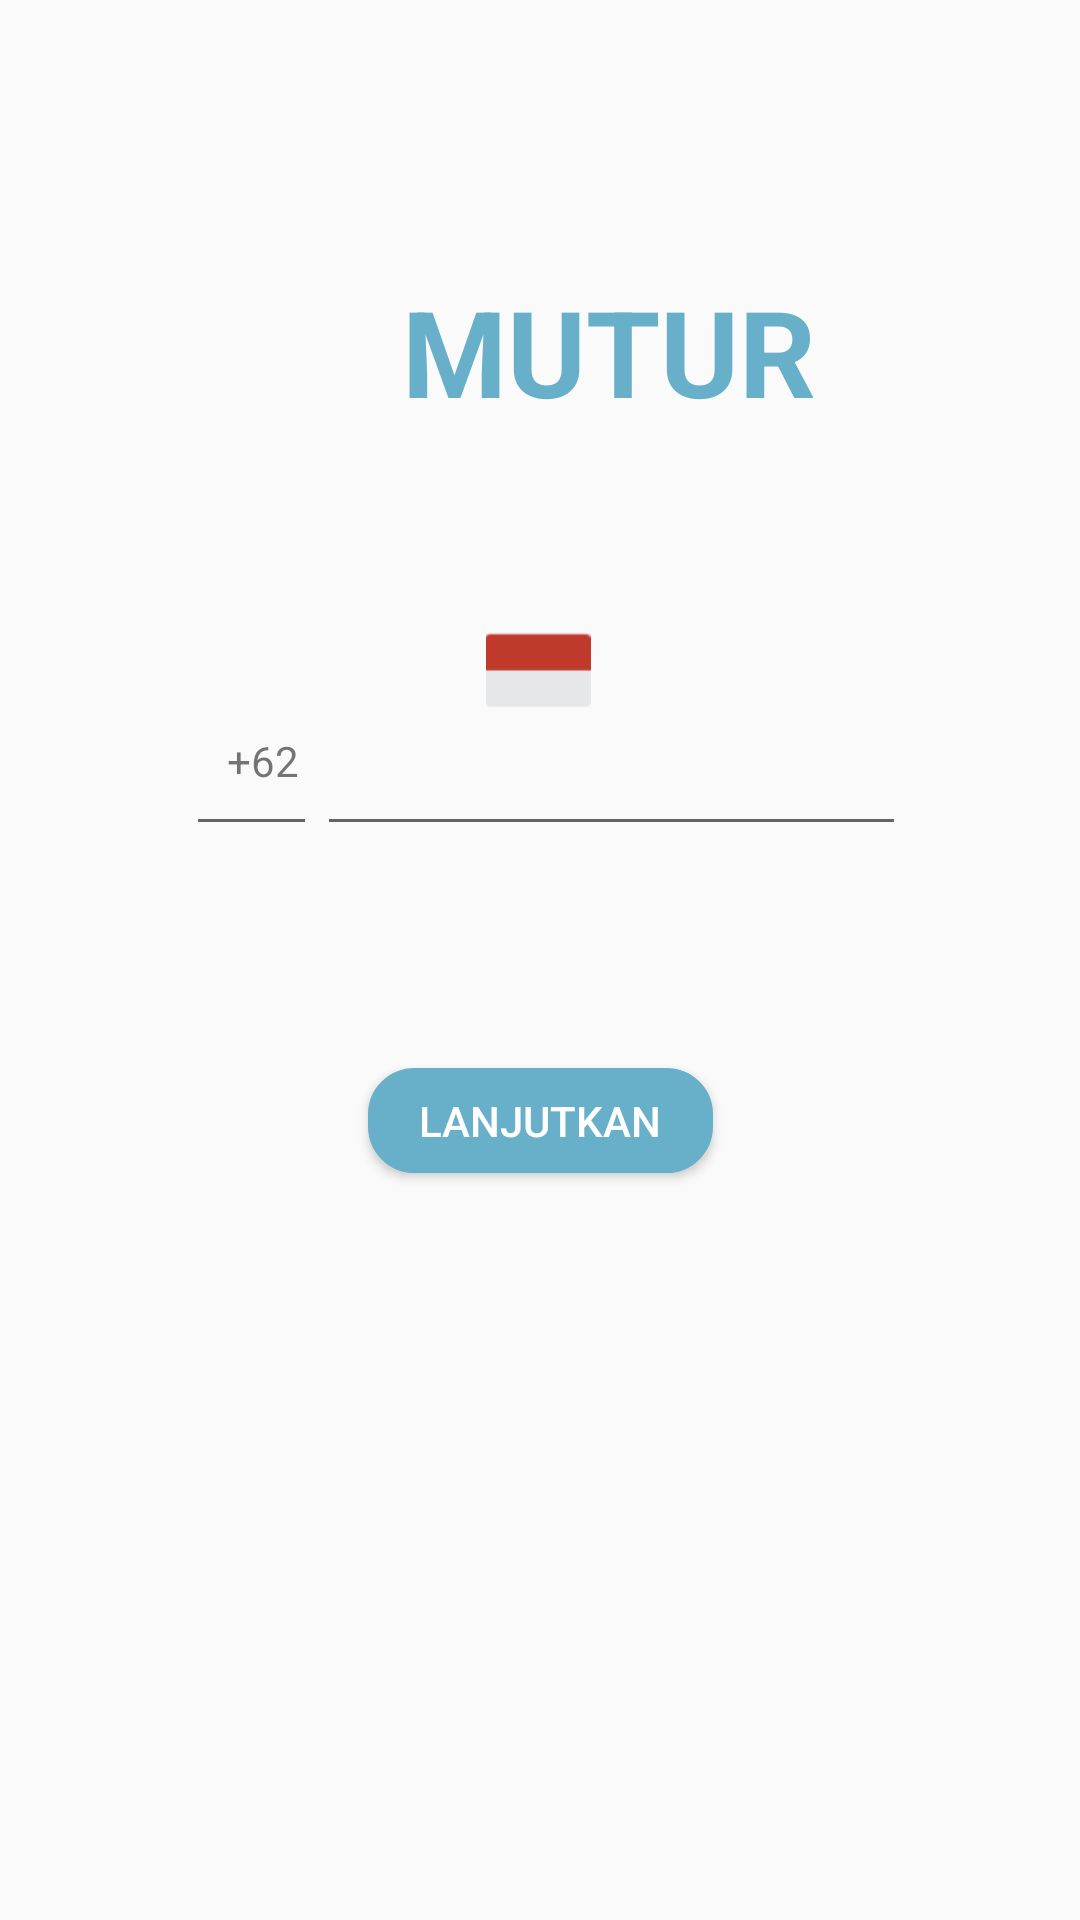

Android layout source for this screen:
<!-- AndroidManifest.xml: application theme AppTheme -->
<!-- res/layout/activity_phone.xml -->
<?xml version="1.0" encoding="utf-8"?>
<android.support.constraint.ConstraintLayout xmlns:android="http://schemas.android.com/apk/res/android"
    xmlns:app="http://schemas.android.com/apk/res-auto"
    xmlns:tools="http://schemas.android.com/tools"
    android:layout_width="match_parent"
    android:layout_height="match_parent"
    tools:context=".PhoneActivity"
    tools:layout_editor_absoluteY="25dp">

    <TextView
        android:id="@+id/textView2"
        android:layout_width="wrap_content"
        android:layout_height="0dp"
        android:layout_marginStart="32dp"
        android:layout_marginLeft="32dp"
        android:layout_marginTop="205dp"
        android:layout_marginBottom="38dp"
        android:gravity="center"
        android:text="Daftar menggunakan nomor telepon kamu"
        android:textColor="@color/colorAccent"
        android:textSize="12sp"
        app:layout_constraintBottom_toTopOf="@+id/no_id"
        app:layout_constraintStart_toStartOf="@+id/editText"
        app:layout_constraintTop_toTopOf="parent" />

    <TextView
        android:id="@+id/textView"
        android:layout_width="wrap_content"
        android:layout_height="wrap_content"
        android:layout_marginStart="40dp"
        android:layout_marginLeft="40dp"
        android:layout_marginTop="90dp"
        android:layout_marginBottom="61dp"
        android:text="MUTUR"
        android:textColor="@color/colorPrimary"
        android:textSize="40sp"
        android:textStyle="bold"
        app:layout_constraintBottom_toTopOf="@+id/textView2"
        app:layout_constraintStart_toStartOf="@+id/textView2"
        app:layout_constraintTop_toTopOf="parent" />

    <Button
        android:id="@+id/login"
        style="@style/Widget.AppCompat.Button.Colored"
        android:layout_width="115dp"
        android:layout_height="0dp"
        android:layout_marginBottom="249dp"
        android:background="@drawable/background_button"
        android:onClick="loginClick"
        android:outlineAmbientShadowColor="@color/colorPrimary"
        android:text="LANJUTKAN"
        android:textColor="#ffffff"
        app:layout_constraintBottom_toBottomOf="parent"
        app:layout_constraintEnd_toEndOf="parent"
        app:layout_constraintStart_toStartOf="parent"
        app:layout_constraintTop_toBottomOf="@+id/phone" />

    <EditText
        android:id="@+id/phone"
        android:layout_width="0dp"
        android:layout_height="0dp"
        android:layout_marginEnd="58dp"
        android:layout_marginRight="58dp"
        android:layout_marginBottom="74dp"
        android:ems="10"
        android:inputType="phone"
        android:textSize="14dp"
        app:layout_constraintBottom_toTopOf="@+id/login"
        app:layout_constraintEnd_toEndOf="parent"
        app:layout_constraintStart_toEndOf="@+id/editText"
        app:layout_constraintTop_toBottomOf="@+id/imageView5" />

    <ImageView
        android:id="@+id/imageView5"
        android:layout_width="0dp"
        android:layout_height="0dp"
        android:layout_marginEnd="159dp"
        android:layout_marginRight="159dp"
        android:layout_marginBottom="6dp"
        app:layout_constraintBottom_toTopOf="@+id/phone"
        app:layout_constraintEnd_toEndOf="parent"
        app:layout_constraintStart_toEndOf="@+id/editText"
        app:layout_constraintTop_toBottomOf="@+id/textView2"
        app:srcCompat="@drawable/indonesia" />

    <TextView
        android:id="@+id/no_id"
        android:layout_width="wrap_content"
        android:layout_height="wrap_content"
        android:layout_marginEnd="6dp"
        android:layout_marginRight="6dp"
        android:layout_marginBottom="377dp"
        android:text="+62"
        android:textSize="14dp"
        app:layout_constraintBottom_toBottomOf="parent"
        app:layout_constraintEnd_toEndOf="@+id/editText"
        app:layout_constraintTop_toBottomOf="@+id/textView2" />

    <EditText
        android:id="@+id/editText"
        android:layout_width="0dp"
        android:layout_height="118dp"
        android:layout_marginStart="62dp"
        android:layout_marginLeft="62dp"
        android:layout_marginEnd="52dp"
        android:layout_marginRight="52dp"
        android:ems="10"
        android:inputType="textPersonName"
        app:layout_constraintBottom_toBottomOf="@+id/phone"
        app:layout_constraintEnd_toStartOf="@+id/imageView5"
        app:layout_constraintStart_toStartOf="parent" />

</android.support.constraint.ConstraintLayout>
<!-- resources referenced by this layout -->
<resources>
  <color name="colorAccent">#707070</color>
  <color name="colorPrimary">#68AFC9</color>
  <!-- drawable background_button (drawable) -->
  <?xml version="1.0" encoding="utf-8"?>
  <shape xmlns:android="http://schemas.android.com/apk/res/android"
      android:shape="rectangle">
      <corners
          android:radius="14dp"
          />
      <solid
          android:color="#68AFC9"
          />
      <padding
          android:left="0dp"
          android:top="0dp"
          android:right="0dp"
          android:bottom="0dp"
          />
      <size
          android:width="200dp"
          android:height="35dp"
          />
      <stroke
          android:width="3dp"
          android:color="#68AFC9"
          />
  </shape>
  <!-- drawable indonesia: png bitmap (drawable-xxxhdpi, 643 bytes) -->
  <style name="AppTheme" parent="Theme.AppCompat.Light.NoActionBar">
          
          <item name="colorPrimary">@color/colorPrimary</item>
          <item name="colorPrimaryDark">@color/colorPrimary</item>
          <item name="colorAccent">@color/colorAccent</item>
          
      </style>
</resources>
